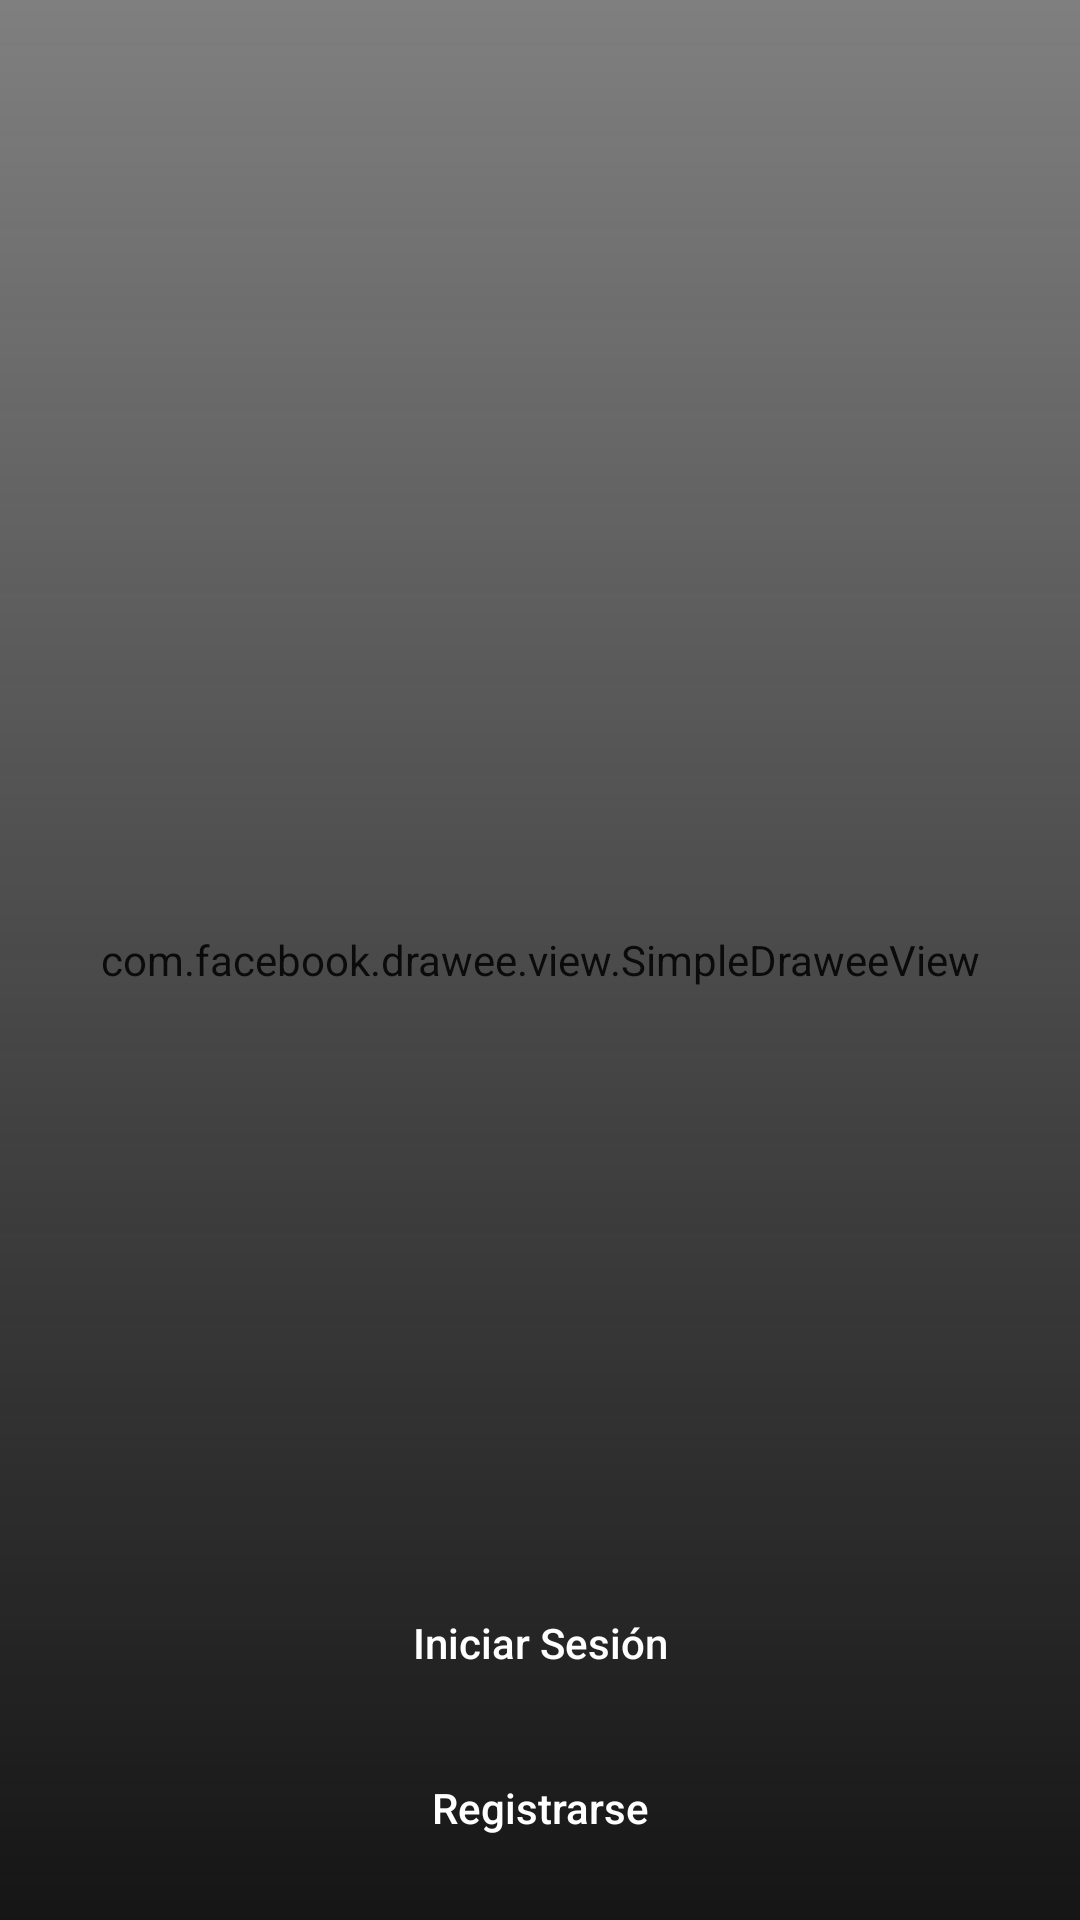

Produce the Android XML layout that renders to this screen, including the resource entries it uses.
<!-- AndroidManifest.xml: activity theme AppTheme.NoActionBar -->
<!-- res/layout/activity_main.xml -->
<?xml version="1.0" encoding="utf-8"?>
<RelativeLayout
    xmlns:android="http://schemas.android.com/apk/res/android"
    xmlns:tools="http://schemas.android.com/tools"
    android:layout_width="match_parent"
    android:layout_height="match_parent"
    tools:context=".ui.MainActivity">

    <com.facebook.drawee.view.SimpleDraweeView
        android:id="@+id/draweeActivity"
        android:layout_width="match_parent"
        android:layout_height="match_parent" />

    <View
        android:layout_width="match_parent"
        android:layout_height="match_parent"
        android:background="@drawable/black_gradient_2"/>

    <Button
        android:id="@+id/login"
        android:layout_width="match_parent"
        android:layout_height="35dp"
        android:background="@drawable/background_pink"
        android:layout_marginTop="15dp"
        android:textColor="@color/white"
        android:textAllCaps="false"
        android:layout_above="@+id/signup"
        android:layout_marginLeft="20dp"
        android:layout_marginStart="20dp"
        android:layout_marginRight="20dp"
        android:layout_marginEnd="20dp"
        android:text="Iniciar Sesión"/>

    <Button
        android:id="@+id/signup"
        android:layout_width="match_parent"
        android:layout_height="35dp"
        android:background="@drawable/background_pink"
        android:layout_alignParentBottom="true"
        android:textColor="@color/white"
        android:textAllCaps="false"
        android:layout_margin="20dp"
        android:text="Registrarse"/>

</RelativeLayout>
<!-- resources referenced by this layout -->
<resources>
  <color name="white">#fff</color>
  <!-- drawable black_gradient_2 (drawable) -->
  <?xml version="1.0" encoding="utf-8"?>
  <shape xmlns:android="http://schemas.android.com/apk/res/android" android:shape="rectangle" >
  
      <gradient
          android:angle="90"
          android:endColor="#00ffffff"
          android:startColor="#151515"
          android:type="linear" />
  
      <corners
          android:radius="0dp"/>
  
  </shape>
  <style name="AppTheme.NoActionBar">
          <item name="android:windowActionBar">false</item>
          <item name="android:windowNoTitle">true</item>
      </style>
</resources>
